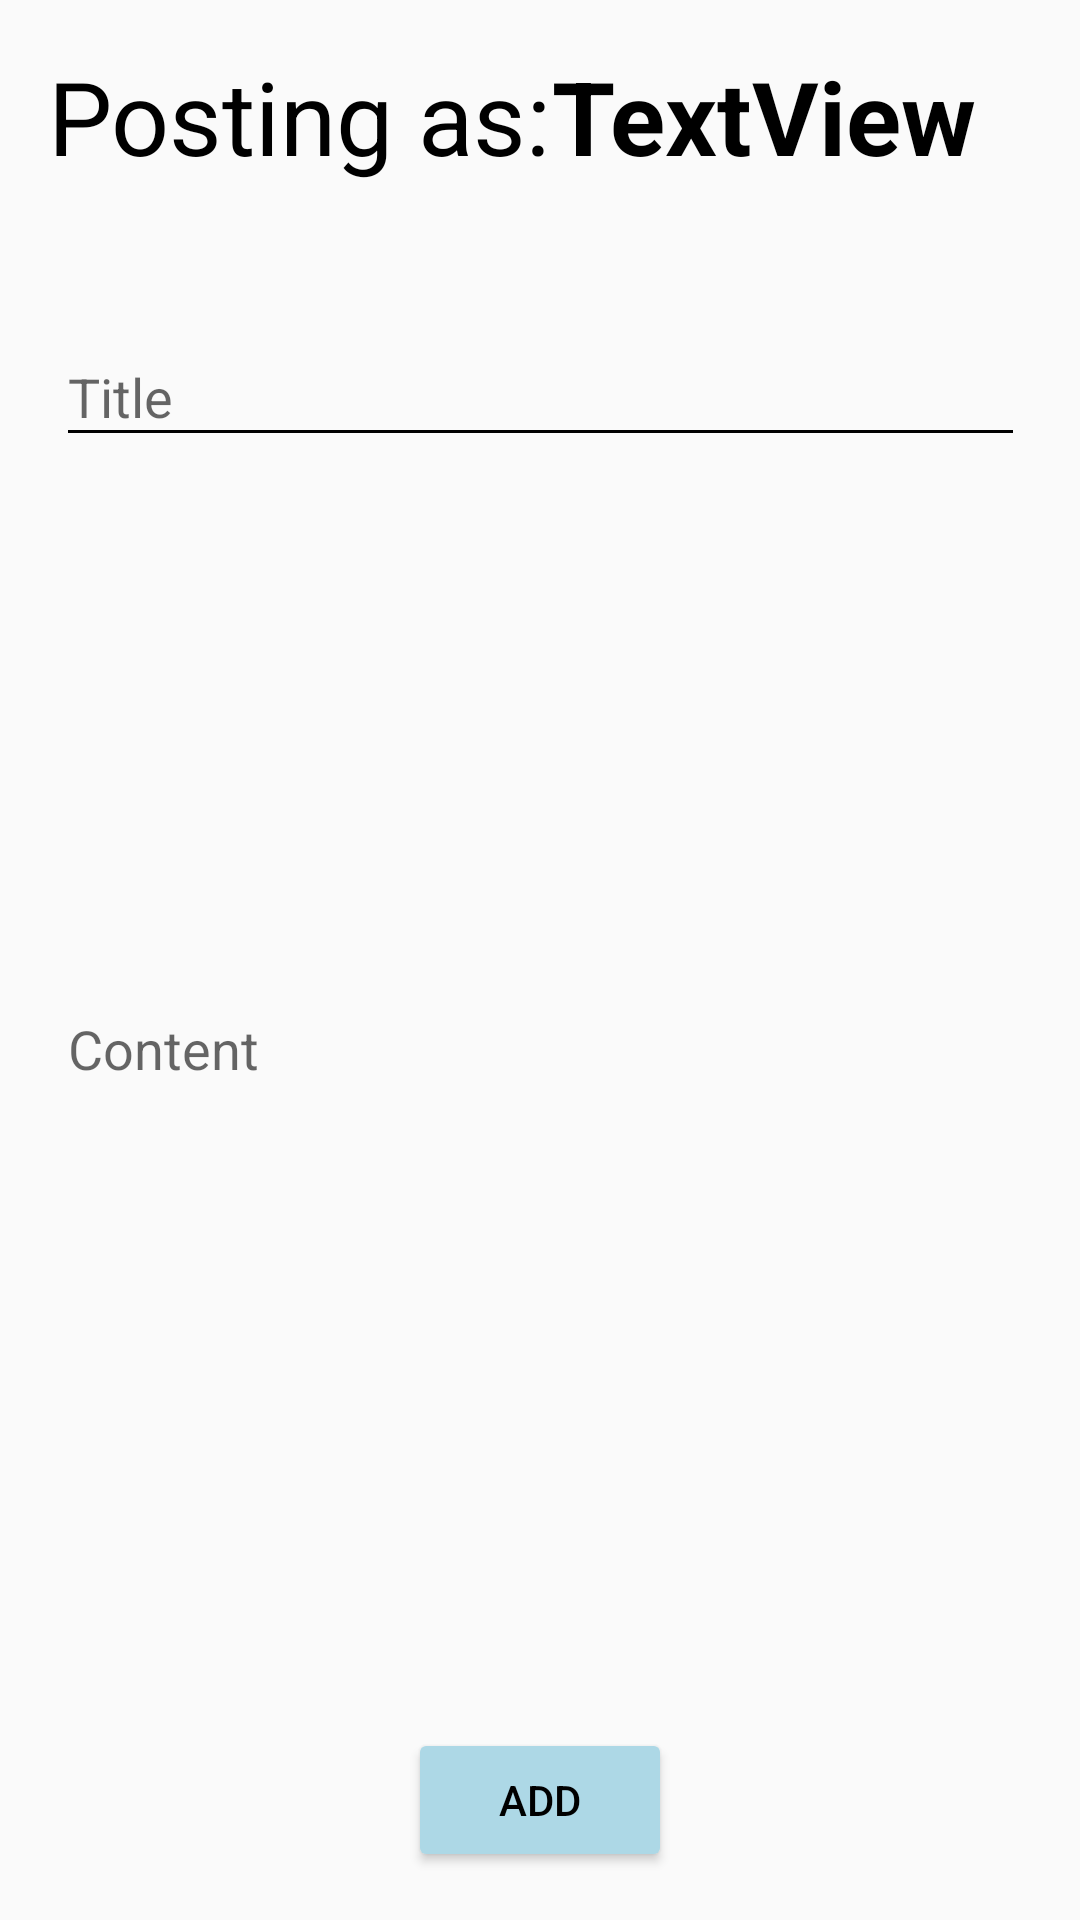

Write the Android layout XML for this screen, with the resource values it uses.
<!-- AndroidManifest.xml: application theme SwitchableTheme -->
<!-- res/layout/create_news_activity.xml -->
<?xml version="1.0" encoding="utf-8"?>
<androidx.constraintlayout.widget.ConstraintLayout xmlns:android="http://schemas.android.com/apk/res/android"
                                                   xmlns:app="http://schemas.android.com/apk/res-auto"
                                                   xmlns:tools="http://schemas.android.com/tools"
                                                   android:layout_width="match_parent"
                                                   android:layout_height="match_parent">

    <TextView
            android:text="Posting as:"
            android:layout_width="wrap_content"
            android:layout_height="wrap_content"
            android:id="@+id/textView11"
            android:textSize="34sp"
            app:layout_constraintTop_toTopOf="parent"
            app:layout_constraintStart_toStartOf="parent"
            android:layout_marginTop="16dp"
            android:layout_marginStart="16dp"/>

    <TextView
            android:text="TextView"
            android:layout_width="216dp"
            android:layout_height="46dp"
            android:id="@+id/posterName"
            android:textSize="34sp"
            app:layout_constraintStart_toEndOf="@+id/textView11"
            app:layout_constraintTop_toTopOf="parent"
            android:layout_marginTop="16dp"
            android:textStyle="bold"/>

    <com.google.android.material.textfield.TextInputLayout
            android:layout_width="323dp"
            android:layout_height="65dp"
            app:layout_constraintStart_toStartOf="parent"
            app:layout_constraintEnd_toEndOf="parent"
            app:layout_constraintTop_toTopOf="parent"
            android:layout_marginTop="100dp">

        <com.google.android.material.textfield.TextInputEditText
                android:layout_width="match_parent"
                android:layout_height="wrap_content"
                android:hint="Title"
                android:id="@+id/titleInputField"/>
    </com.google.android.material.textfield.TextInputLayout>

    <com.google.android.material.textfield.TextInputLayout
            android:layout_width="323dp"
            android:layout_height="300dp"
            app:layout_constraintEnd_toEndOf="parent"
            app:layout_constraintStart_toStartOf="parent"
            app:layout_constraintTop_toTopOf="parent"
            android:layout_marginTop="188dp">

        <com.google.android.material.textfield.TextInputEditText
                android:layout_width="match_parent"
                android:layout_height="300dp"
                android:hint="Content"
                android:textAlignment="textStart"
                android:id="@+id/contentInputField"
                android:inputType="text|textMultiLine"
                />
    </com.google.android.material.textfield.TextInputLayout>

    <androidx.recyclerview.widget.RecyclerView
            android:layout_width="405dp"
            android:layout_height="157dp"
            android:id="@+id/picturesList"
            app:layout_constraintEnd_toEndOf="parent"
            app:layout_constraintStart_toStartOf="parent"
            app:layout_constraintBottom_toBottomOf="parent"
            android:layout_marginBottom="76dp"/>

    <Button
            android:text="Add"
            android:layout_width="wrap_content"
            android:layout_height="wrap_content"
            android:id="@+id/doneNewsAdd"
            app:layout_constraintEnd_toEndOf="parent"
            app:layout_constraintStart_toStartOf="parent"
            app:layout_constraintBottom_toBottomOf="parent"
            android:layout_marginBottom="16dp"/>
</androidx.constraintlayout.widget.ConstraintLayout>
<!-- resources referenced by this layout -->
<resources>
  <style name="SwitchableTheme" parent="Theme.AppCompat.DayNight">
          <item name="colorPrimary">@color/lightBlue</item>
          <item name="colorPrimaryDark">@color/lightBlue</item>
          <item name="buttonStyle">@style/Widget.AppCompat.Button.Colored</item>
          <item name="android:textColorPrimary">@color/black</item>
          <item name="android:textColorSecondary">@color/black</item>
          <item name="android:textViewStyle">@style/Widget.AppCompat.TextView.Colored</item>
      </style>
  <color name="lightBlue">#ADD8E6</color>
  <style name="Widget.AppCompat.Button.Colored" parent="Widget.AppCompat.Button">
          <item name="android:backgroundTint">@color/lightBlue</item>
      </style>
  <color name="black">#FF000000</color>
  <style name="Widget.AppCompat.TextView.Colored" parent="Widget.AppCompat.TextView">
          <item name="android:textColor">@color/black</item>
      </style>
</resources>
